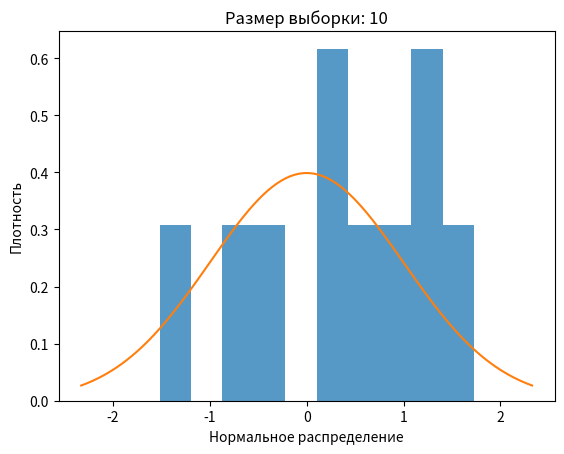
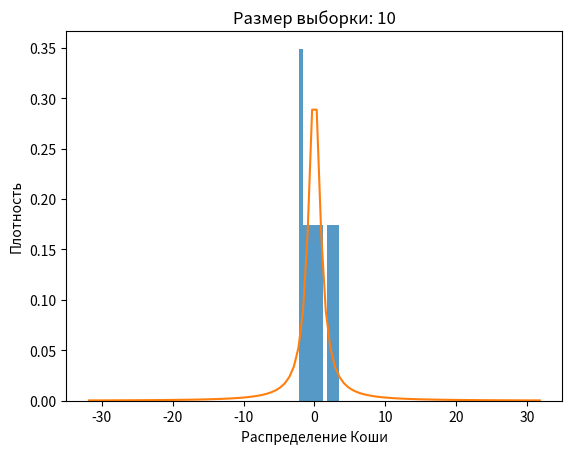
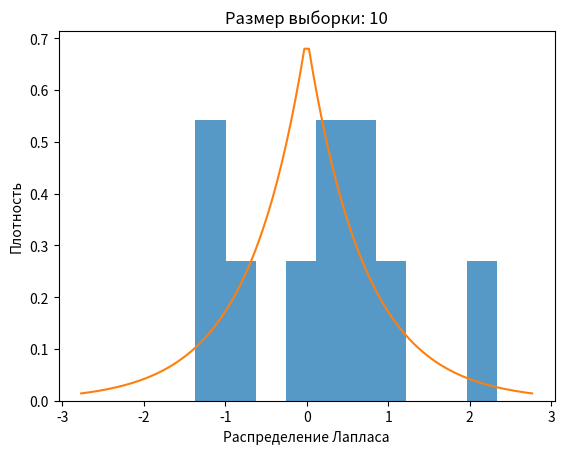
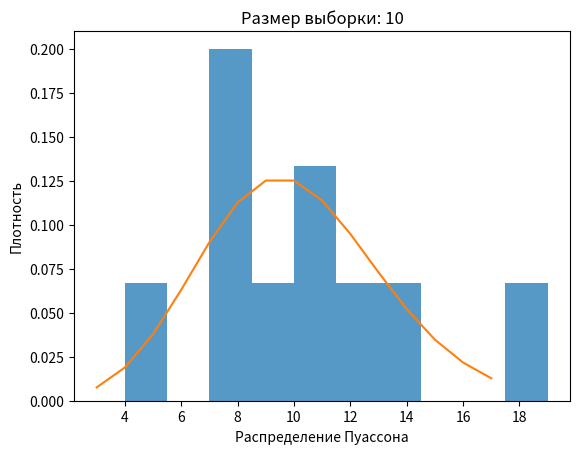
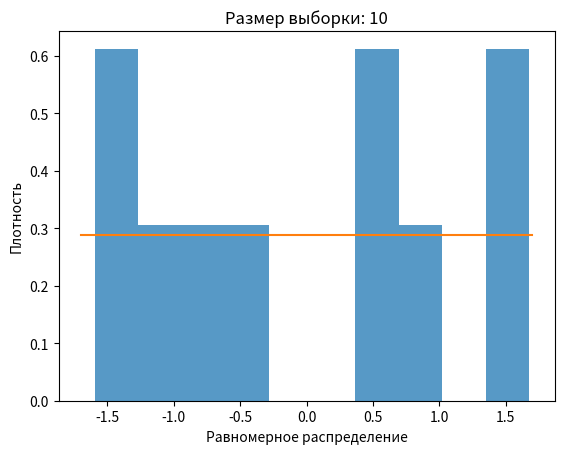
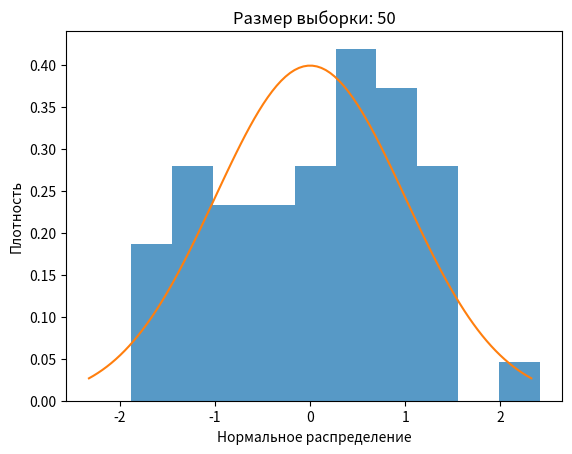
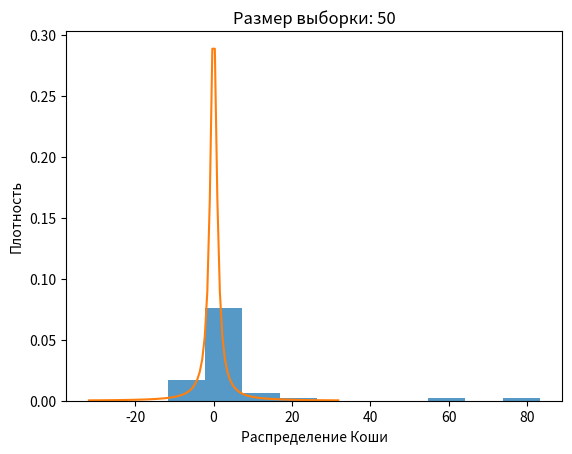
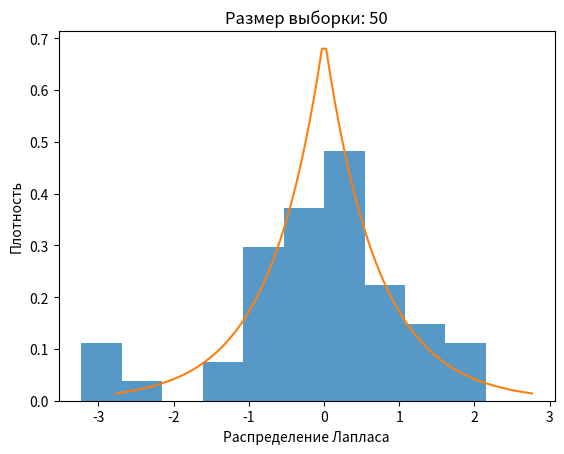
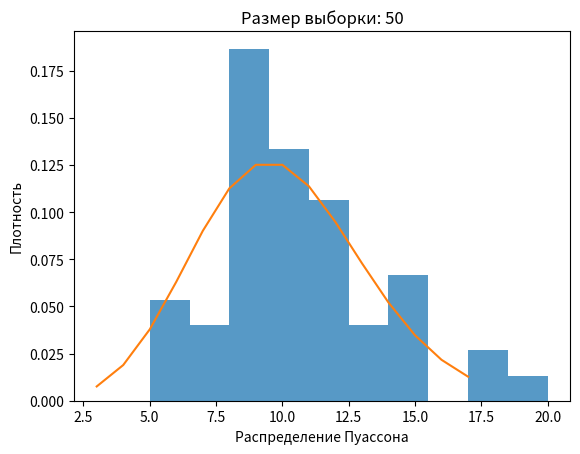
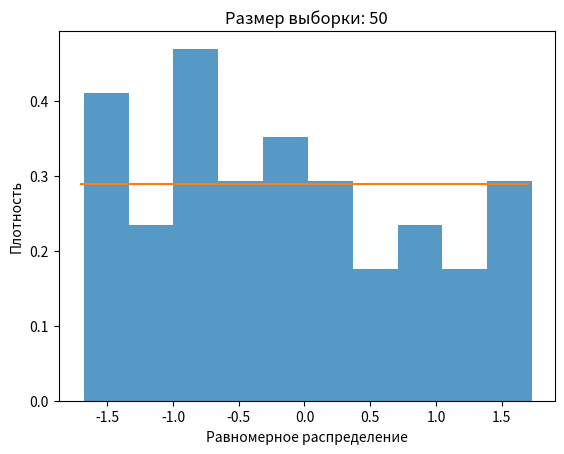
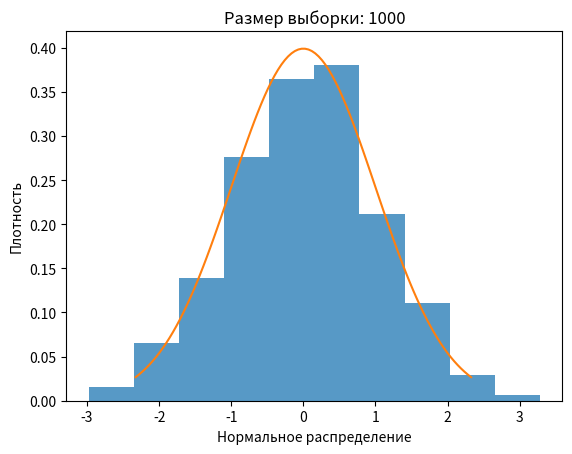
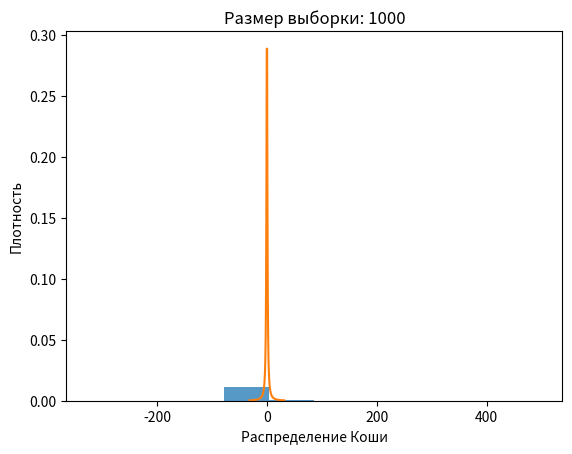
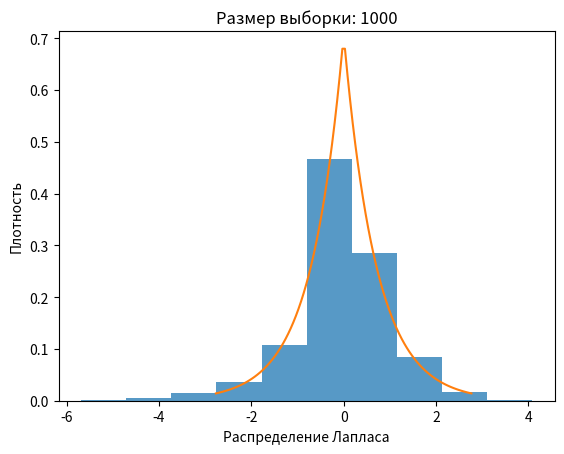
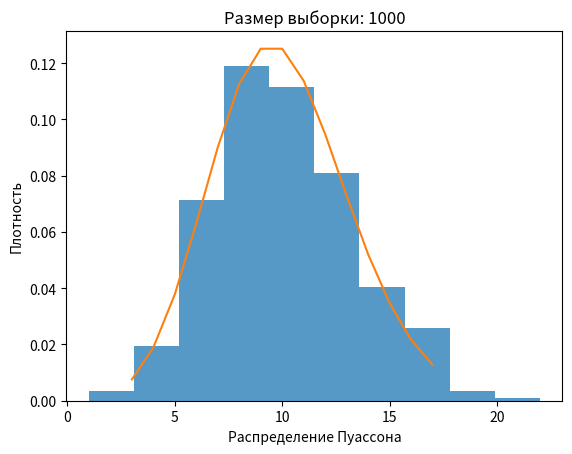
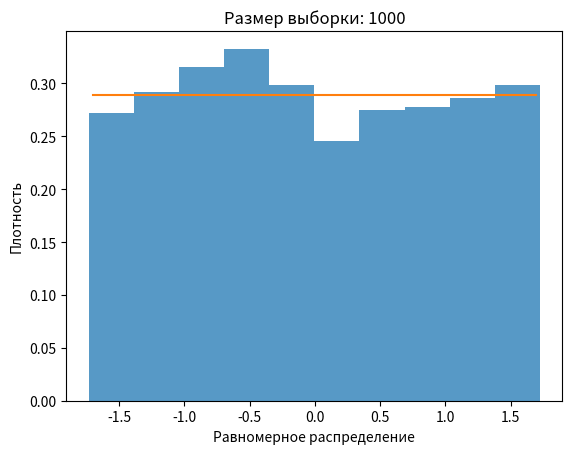

Here is the Python script that generated these plots, in order:
import math as m
from scipy.stats import norm, cauchy, laplace, poisson, uniform
import numpy as np
import matplotlib.pyplot as plt

def plot_hist(hist, density, name, size):
        figure, wind = plt.subplots(1, 1)
        wind.hist(hist, density = True, histtype = 'stepfilled', alpha = 0.75)
        if hist is poisson_rvs:
            x = np.arange(poisson.ppf(0.01, 10), poisson.ppf(0.99, 10))
            wind.plot(x, density.pmf(x))
        else:
            x = np.linspace(density.ppf(0.01), density.ppf(0.99), 100)
            wind.plot(x, density.pdf(x))
        wind.set_xlabel(name)
        wind.set_ylabel("Плотность")
        wind.set_title("Размер выборки: " + str(size))
        plt.show()

for size in [10, 50, 1000]:
    norm_rvs = norm.rvs(size = size)
    cauchy_rvs = cauchy.rvs(size = size)
    laplace_rvs = laplace.rvs(loc = 0, scale = (1 / m.sqrt(2)), size = size)
    poisson_rvs = poisson.rvs(mu = 10, size = size)
    uniform_rvs = uniform.rvs(loc = -m.sqrt(3),  scale = (2 * m.sqrt(3)), size = size)
    plot_hist(norm_rvs, norm(), "Нормальное распределение", size)
    plot_hist(cauchy_rvs, cauchy(), "Распределение Коши", size)
    plot_hist(laplace_rvs, laplace(loc = 0, scale = (1 / m.sqrt(2))), "Распределение Лапласа", size)
    plot_hist(poisson_rvs, poisson(mu = 10), "Распределение Пуассона", size)
    plot_hist(uniform_rvs, uniform(loc = -m.sqrt(3), scale = (2 * m.sqrt(3))), "Равномерное распределение", size)